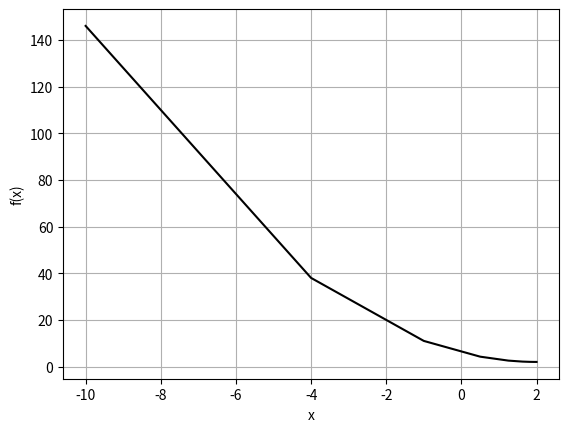

Reproduce this figure in Python.
import numpy as np

f = lambda x : x**2 - 4*x + 6
# def f(x):
    #    return x**2 -4*x + 6

gradient = lambda x: 2*x -4 #기울기를 찾아내는 f(x)를 미분한 함수 

x = -10.0
epochs = 20
learning_rate = 0.25

# gradientdescent 식/
# w = w - lr*(loss를 weight로 미분한거)

x_values = []  # x 값들을 저장하기 위한 리스트
f_values = []  # f(x) 값들을 저장하기 위한 리스트

for i in range(epochs):
    x_values.append(x)
    f_values.append(f(x))

    x = x - learning_rate * gradient(x)

    print(i+1, x, f(x))

# 그래프 그리기
import matplotlib.pyplot as plt

x_values = np.array(x_values)
f_values = np.array(f_values)

plt.plot(x_values, f_values, 'k-')
plt.grid()
plt.xlabel('x')
plt.ylabel('f(x)')
plt.show()